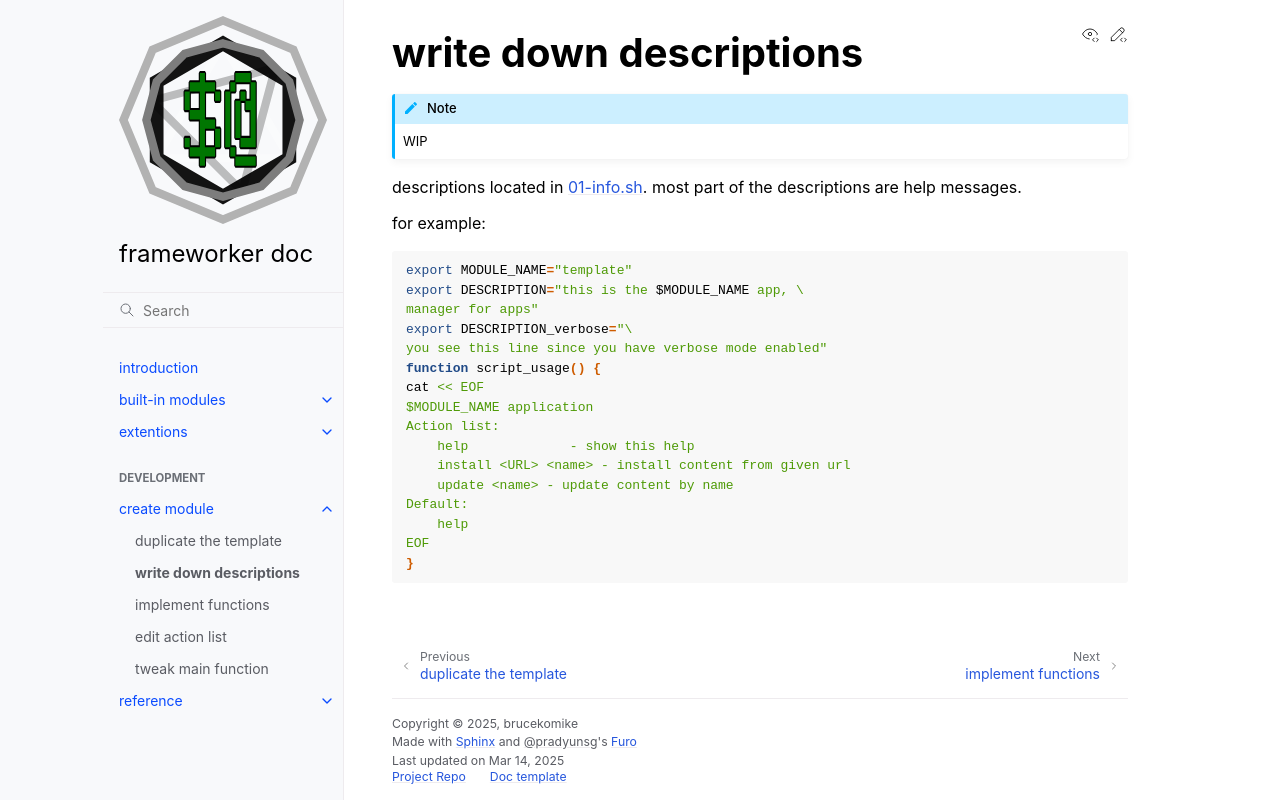

repository: brucekomike/frameworker-docs · page: 50-development/05-info.html · generator: sphinx

# write down descriptions
```{note}
WIP
```
descriptions located in 01-info.sh.
most part of the descriptions are help messages.

for example:
```sh
export MODULE_NAME="template"
export DESCRIPTION="this is the $MODULE_NAME app, \
manager for apps"
export DESCRIPTION_verbose="\
you see this line since you have verbose mode enabled"
function script_usage() {
cat << EOF 
$MODULE_NAME application
Action list:
    help             - show this help
    install <URL> <name> - install content from given url
    update <name> - update content by name
Default:
    help
EOF
}
```
